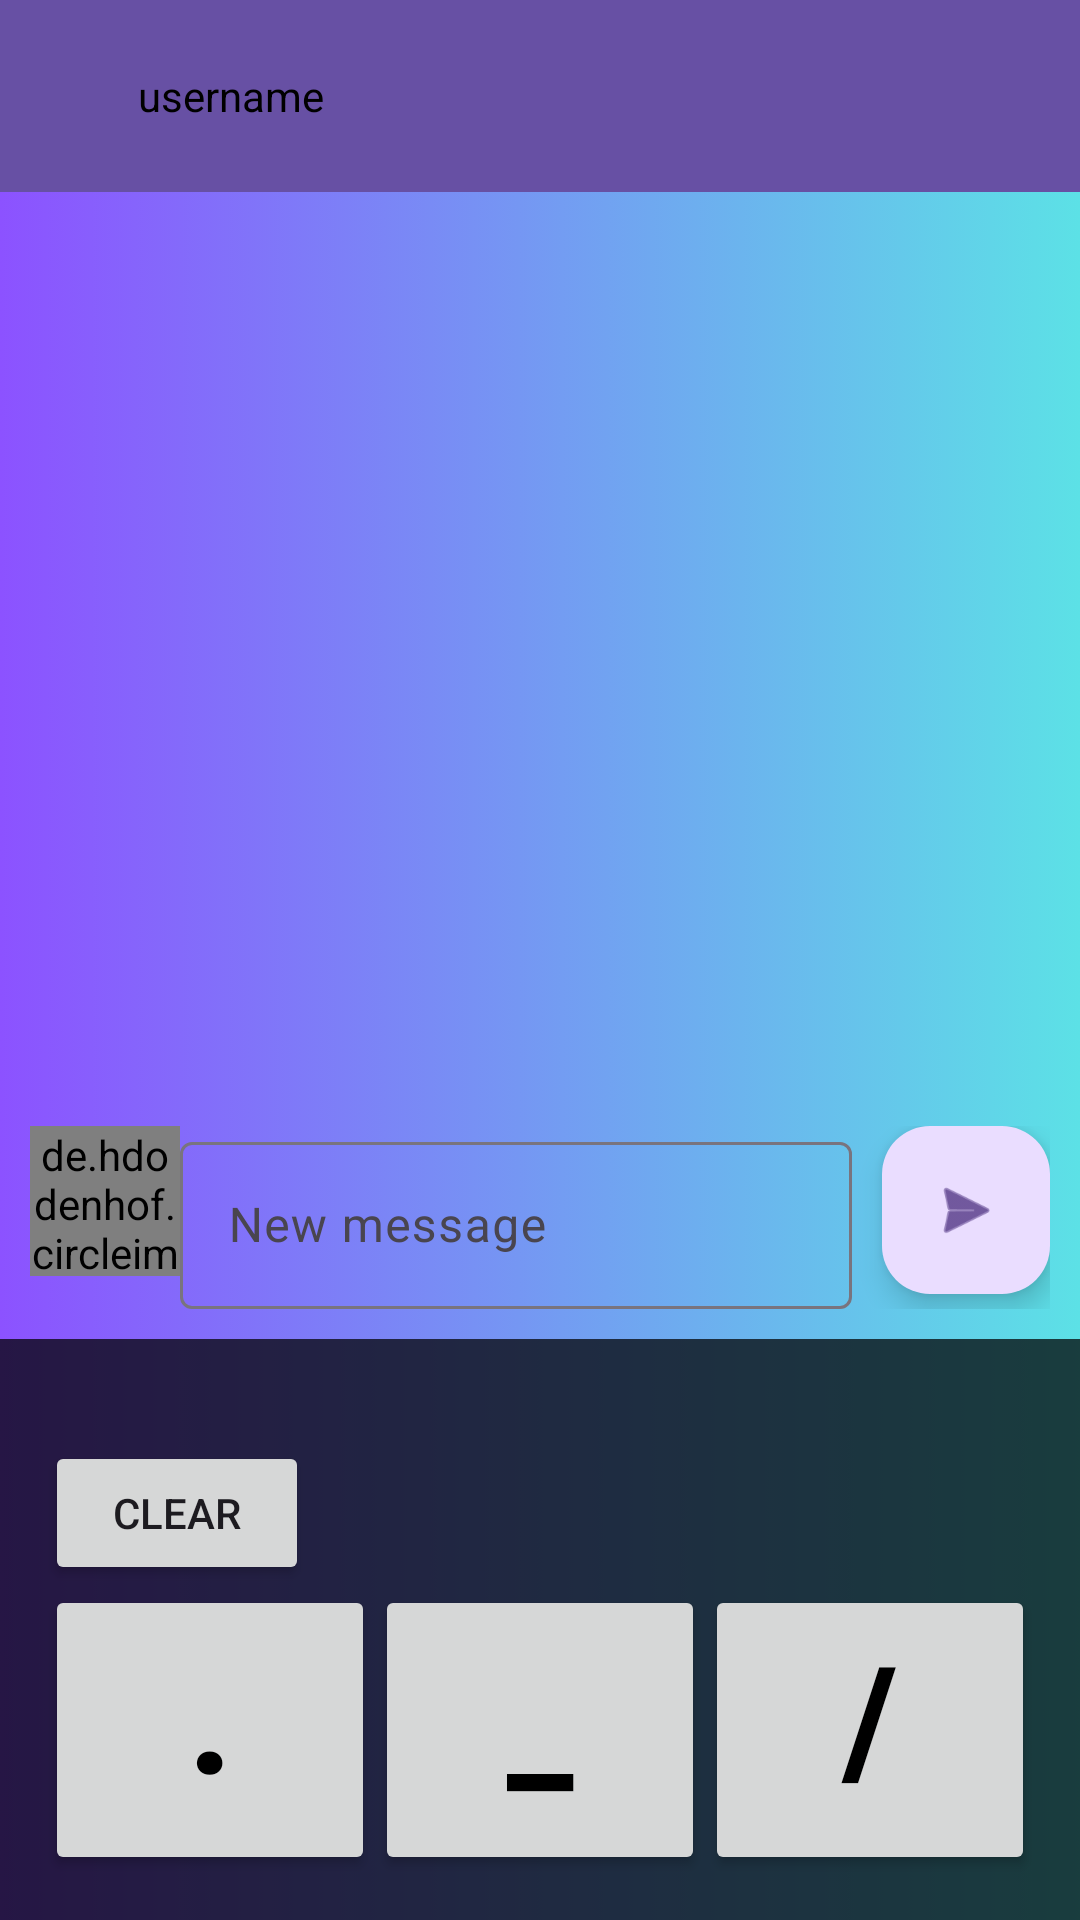

This screen was rendered from an Android layout file. Write that file and the resources it references.
<!-- AndroidManifest.xml: application theme Theme.MorseCodeMessenger -->
<!-- res/layout/activity_chat_details.xml -->
<?xml version="1.0" encoding="utf-8"?>
<androidx.constraintlayout.widget.ConstraintLayout xmlns:android="http://schemas.android.com/apk/res/android"
    xmlns:app="http://schemas.android.com/apk/res-auto"
    xmlns:tools="http://schemas.android.com/tools"
    android:layout_width="match_parent"
    android:layout_height="match_parent"
    android:background="@drawable/background"
    tools:context=".Chat_details">
    <androidx.appcompat.widget.Toolbar
        android:id="@+id/toolbar"
        android:background="?android:attr/colorPrimary"
        android:layout_width="match_parent"
        android:layout_height="wrap_content"
        app:layout_constraintTop_toTopOf="parent"
        >
        <ImageView
            android:layout_width="30dp"
            android:layout_height="30dp"
            android:src="@drawable/baseline_arrow_back_24"
            />
        <TextView
            android:id="@+id/phone"
            android:layout_width="wrap_content"
            android:layout_height="wrap_content"
            android:text="username"
            android:textColor="@color/black"
            />
    </androidx.appcompat.widget.Toolbar>
<LinearLayout
    android:layout_marginTop="10dp"
    app:layout_constraintTop_toBottomOf="@id/toolbar"
    app:layout_constraintEnd_toEndOf="parent"
    app:layout_constraintStart_toStartOf="parent"
    android:layout_width="match_parent"
    android:layout_height="wrap_content"
    android:layout_marginStart="10dp"
    android:layout_marginEnd="10dp"
    android:orientation="horizontal"
    >
    <androidx.recyclerview.widget.RecyclerView
        android:layout_width="match_parent"
        android:layout_height="wrap_content"
        android:id="@+id/chats_rv"
        />
</LinearLayout>
    <LinearLayout
        android:id="@+id/new_message"
        app:layout_constraintBottom_toTopOf="@id/keyboard"
        android:layout_width="match_parent"
        android:layout_height="wrap_content"
        android:orientation="horizontal"
        android:layout_marginBottom="10dp"
        android:layout_marginStart="10dp"
        android:layout_marginEnd="10dp"
        >
        <de.hdodenhof.circleimageview.CircleImageView
            android:layout_width="50dp"
            android:layout_height="50dp"
            android:id="@+id/profilephoto"
            android:src="@drawable/placeholder"
            />
        <com.google.android.material.textfield.TextInputLayout
            android:layout_width="wrap_content"
            android:layout_weight="1"
            android:hint="New message"
            android:layout_marginEnd="10dp"
            android:layout_height="wrap_content">
            <EditText
                android:focusable="false"
                android:id="@+id/text_to_send"
                android:layout_width="match_parent"
                android:layout_height="wrap_content"
                android:inputType="text"
                />
        </com.google.android.material.textfield.TextInputLayout>
        <com.google.android.material.floatingactionbutton.FloatingActionButton
            android:layout_width="wrap_content"
            android:id="@+id/sendBtn"
            android:layout_height="wrap_content"
            android:src="@android:drawable/ic_menu_send"
            />
    </LinearLayout>
    <LinearLayout
        android:layout_marginTop="20dp"
        android:padding="15dp"
        android:id="@+id/keyboard"
        android:orientation="vertical"
        android:background="#BA000000"
        app:layout_constraintBottom_toBottomOf="parent"
        android:layout_width="match_parent"
        android:layout_height="wrap_content">
        <TextView
            android:id="@+id/content"
            android:layout_width="match_parent"
            android:layout_height="wrap_content"
            android:text=""
            android:gravity="center"
            android:textStyle="bold"
            />
        <Button
            android:id="@+id/clear"
            android:layout_width="wrap_content"
            android:layout_height="wrap_content"
            android:text="clear"
            />
        <LinearLayout
            android:layout_width="match_parent"
            android:layout_height="wrap_content"
            android:orientation="horizontal"
            android:gravity="center"
            >
            <Button
                android:layout_weight="1"
                android:paddingBottom="20dp"
                android:layout_width="wrap_content"
                android:layout_height="wrap_content"
                android:text="."
                android:id="@+id/dot"
                android:textStyle="bold"
                android:textSize="50sp"
                android:textColor="@color/black"
                />

            <Button
                android:id="@+id/underscore"
                android:paddingBottom="20dp"
                android:layout_width="wrap_content"
                android:layout_height="wrap_content"
                android:text="_"
                android:textStyle="bold"
                android:layout_weight="1"
                android:textSize="50sp"
                android:textColor="@color/black"
                />
            <Button
                android:paddingBottom="20dp"
                android:layout_width="wrap_content"
                android:layout_height="wrap_content"
                android:text="/"
                android:id="@+id/space"
                android:textStyle="bold"
                android:layout_weight="1"
                android:textSize="50sp"
                android:textColor="@color/black"
                />


        </LinearLayout>

    </LinearLayout>
</androidx.constraintlayout.widget.ConstraintLayout>
<!-- resources referenced by this layout -->
<resources>
  <!-- drawable background: png bitmap (drawable, 945524 bytes) -->
  <style name="Theme.MorseCodeMessenger" parent="Base.Theme.MorseCodeMessenger" />
  <style name="Base.Theme.MorseCodeMessenger" parent="Theme.Material3.DayNight.NoActionBar">
          
          
      </style>
  <!-- not gathered from this repository: default colours our renderer supplied (Android Studio template values) -->
  <color name="black">#FF000000</color>
</resources>
